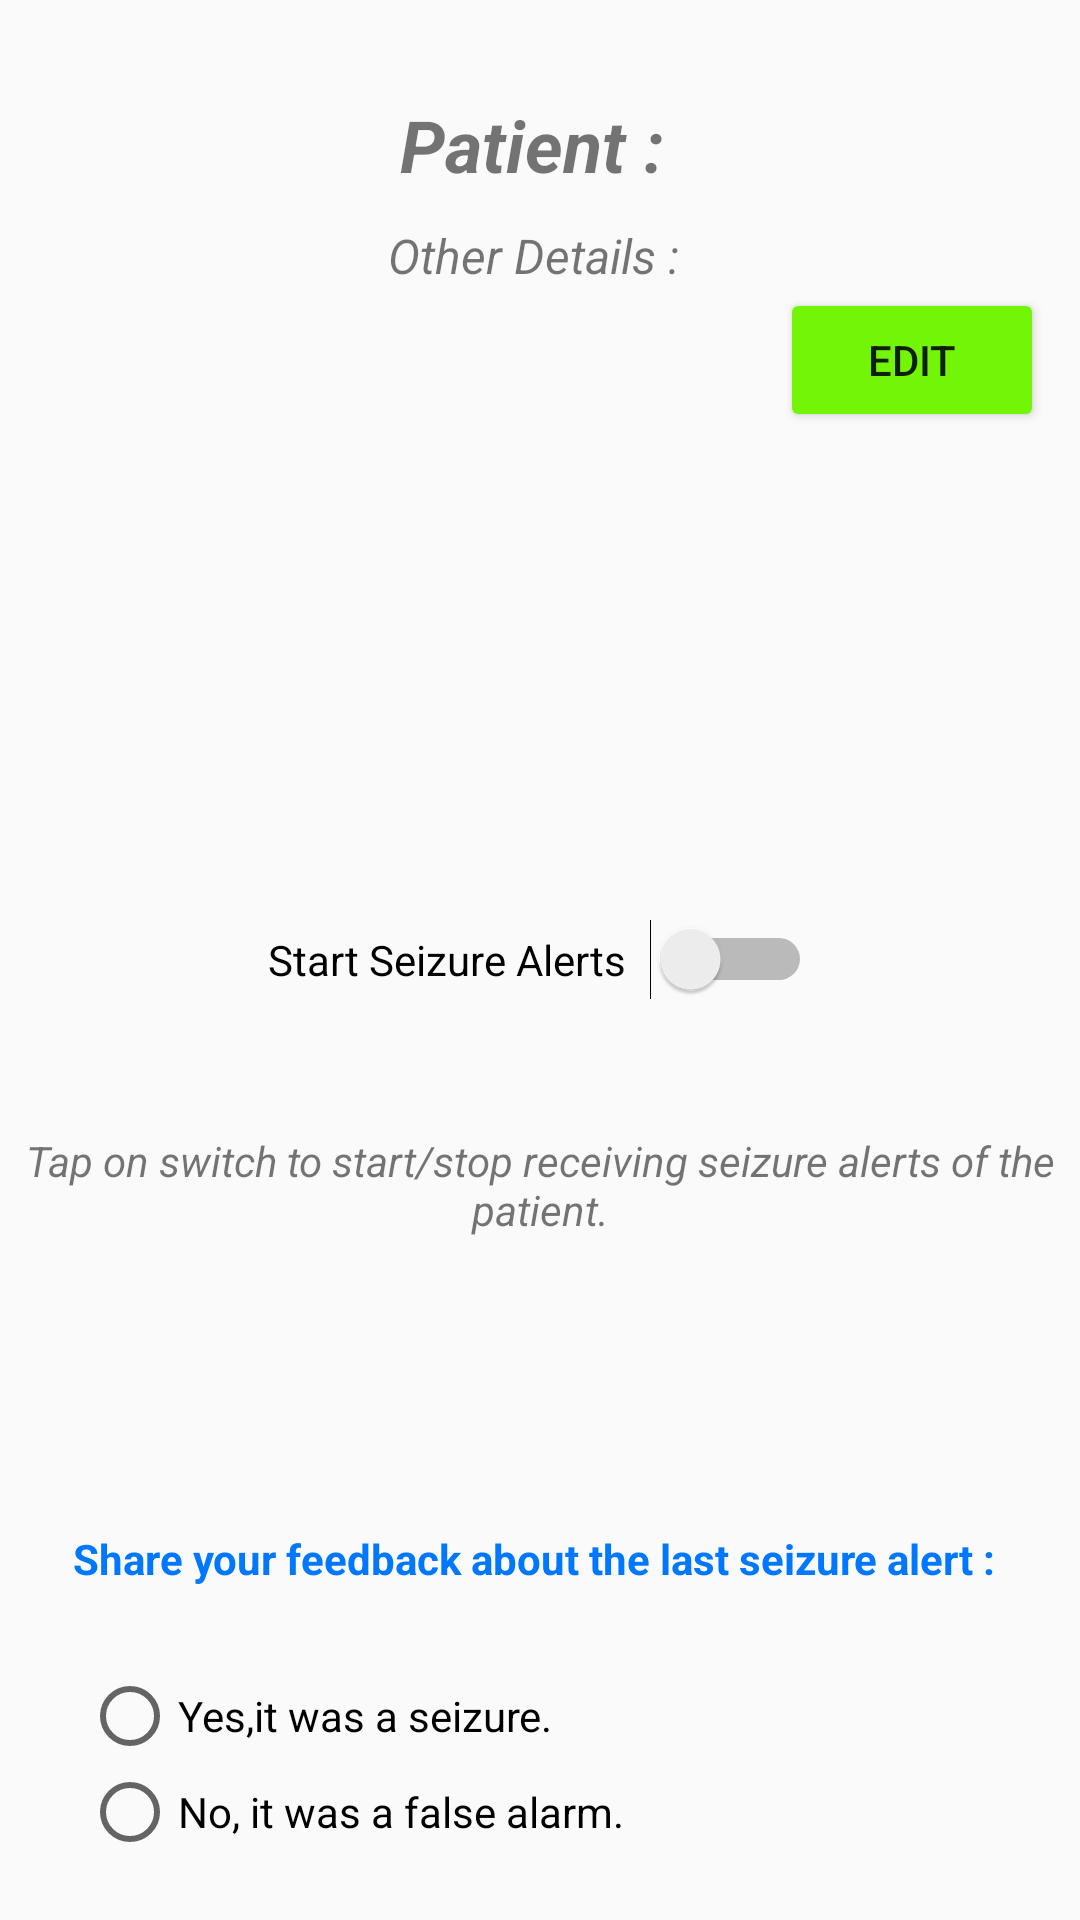

Produce the Android XML layout that renders to this screen, including the resource entries it uses.
<!-- AndroidManifest.xml: application theme AppTheme -->
<!-- res/layout/activity_notifications.xml -->
<?xml version="1.0" encoding="utf-8"?>
<androidx.coordinatorlayout.widget.CoordinatorLayout xmlns:android="http://schemas.android.com/apk/res/android"
    xmlns:app="http://schemas.android.com/apk/res-auto"
    xmlns:tools="http://schemas.android.com/tools"
    android:layout_width="match_parent"
    android:layout_height="match_parent"
    tools:context=".NotificationsActivity">

    <LinearLayout
        android:visibility="gone"
        android:id="@+id/edit_Detailslayout"
        android:layout_width="match_parent"
        android:layout_height="wrap_content"
        android:orientation="vertical">
    <LinearLayout
        android:padding="12dp"
        android:layout_width="match_parent"
        android:layout_height="wrap_content"
        android:orientation="horizontal">

        <TextView
            android:layout_width="fill_parent"
            android:layout_height="wrap_content"
            android:layout_weight="1.5"
            android:textSize="20sp"
            android:text="Patient Name:"/>

        <EditText
            android:id="@+id/e_name"
            android:layout_width="fill_parent"
            android:layout_height="wrap_content"
            android:layout_weight="1"
            android:padding="12dp"
            android:background="@drawable/default_edittext_shape"
            android:hint="Write Patient's Full Name"/>

    </LinearLayout>
        <LinearLayout
            android:padding="12dp"
            android:layout_width="match_parent"
            android:layout_height="wrap_content"
            android:orientation="horizontal">

            <TextView
                android:layout_width="fill_parent"
                android:layout_height="wrap_content"
                android:layout_weight="1"
                android:textSize="20sp"
                android:text="Any Other Details:"/>

            <EditText
                android:id="@+id/e_extra_details"
                android:layout_width="fill_parent"
                android:layout_height="wrap_content"
                android:layout_weight="1"
                android:padding="12dp"
                android:background="@drawable/default_edittext_shape"
                android:text=""/>

        </LinearLayout>


        <Button
            android:id="@+id/save"
            android:layout_width="wrap_content"
            android:layout_height="wrap_content"
            android:text="Save"
            android:backgroundTint="@color/buttoncolor"
            android:layout_gravity="end"/>
    </LinearLayout>

    <LinearLayout
        android:padding="12dp"
        android:layout_marginTop="20dp"
        android:id="@+id/showPatientDetailslayout"
        android:layout_width="match_parent"
        android:layout_height="wrap_content"
        android:orientation="vertical">

        <TextView
            android:id="@+id/patient_saved"
            android:textStyle="italic|bold"
            android:layout_width="match_parent"
            android:layout_height="wrap_content"
            android:textSize="24sp"
            android:textAlignment="center"
            android:layout_marginBottom="10dp"
            android:text="Patient : "/>

        <TextView
            android:id="@+id/otherDetails_saved"
            android:textStyle="italic"
            android:layout_width="match_parent"
            android:layout_height="wrap_content"
            android:textSize="16sp"
            android:textAlignment="center"
            android:text="Other Details : "/>
        <Button
            android:id="@+id/edit"
            android:layout_width="wrap_content"
            android:layout_height="wrap_content"
            android:text="Edit"
            android:drawableRight="@drawable/ic_pencil_black_24dp"
            android:backgroundTint="@color/buttoncolor"
            android:layout_gravity="end"/>


    </LinearLayout>


    <Switch
        android:text="Start Seizure Alerts"
        android:switchPadding="8dp"
        android:layout_gravity="center"
        android:id="@+id/notify_switch"
        android:layout_width="wrap_content"
        android:layout_height="wrap_content"/>

    <TextView
        android:text="Tap on switch to start/stop receiving seizure alerts of the patient."
        android:textStyle="italic"
        android:padding="8dp"
        android:textAlignment="center"
        android:layout_marginTop="150dp"
        android:layout_gravity="center_vertical"
        android:layout_width="match_parent"
        android:layout_height="wrap_content" />

    <LinearLayout
        android:id="@+id/feedbacklayout"
        android:layout_width="wrap_content"
        android:layout_height="wrap_content"
        android:layout_gravity="bottom|center"
        android:layout_marginBottom="20dp"
        android:orientation="horizontal">

        <LinearLayout
            android:layout_width="wrap_content"
            android:layout_height="wrap_content"
            android:orientation="vertical">

            <TextView
                android:layout_width="wrap_content"
                android:layout_height="wrap_content"
                android:textStyle="bold"
                android:text="Share your feedback about the last seizure alert : "
                android:textColor="@color/DarkBlue"
                android:padding="12dp"/>

            <RadioGroup
                android:id="@+id/feedbackgroup"
                android:layout_width="wrap_content"
                android:layout_height="wrap_content"
                android:orientation="vertical"
                android:paddingLeft="15dp"
                android:paddingTop="15dp">

                <RadioButton
                    android:id="@+id/positive"
                    android:layout_width="wrap_content"
                    android:layout_height="wrap_content"
                    android:checked="false"
                    android:text="Yes,it was a seizure." />

                <RadioButton
                    android:id="@+id/negative"
                    android:layout_width="wrap_content"
                    android:layout_height="wrap_content"
                    android:checked="false"
                    android:text="No, it was a false alarm." />

            </RadioGroup>

        </LinearLayout>

    </LinearLayout>

</androidx.coordinatorlayout.widget.CoordinatorLayout>
<!-- resources referenced by this layout -->
<resources>
  <color name="DarkBlue">#0077FF</color>
  <color name="buttoncolor">#73F508</color>
  <!-- drawable default_edittext_shape (drawable) -->
  <?xml version="1.0" encoding="utf-8"?>
  <shape xmlns:android="http://schemas.android.com/apk/res/android">
  
      
      <solid android:color="#ffffff" />
  
      
      <stroke android:width="1dp" android:color="#00D4FF" />
  
      
      <corners android:radius="5dp" />
  
  </shape>
  <style name="AppTheme" parent="Theme.AppCompat.Light.DarkActionBar">
          
  
          <item name="colorPrimary">@color/colorPrimary</item>
          <item name="colorPrimaryDark">@color/colorPrimaryDark</item>
          <item name="colorAccent">@color/colorAccent</item>
          <item name="android:windowAnimationStyle">@style/CustomSlideAnim</item>
      </style>
  <color name="colorPrimary">#141413</color>
  <color name="colorPrimaryDark">#141413</color>
  <color name="colorAccent">#EE0F61</color>
  <style name="CustomSlideAnim" parent="@android:style/Animation.Activity">
          <item name="android:activityOpenEnterAnimation">@anim/slide_in_right</item>
          <item name="android:activityOpenExitAnimation">@anim/slide_out_left</item>
          <item name="android:activityCloseEnterAnimation">@anim/slide_in_left</item>
          <item name="android:activityCloseExitAnimation">@anim/slide_out_right</item>
  
      </style>
</resources>
